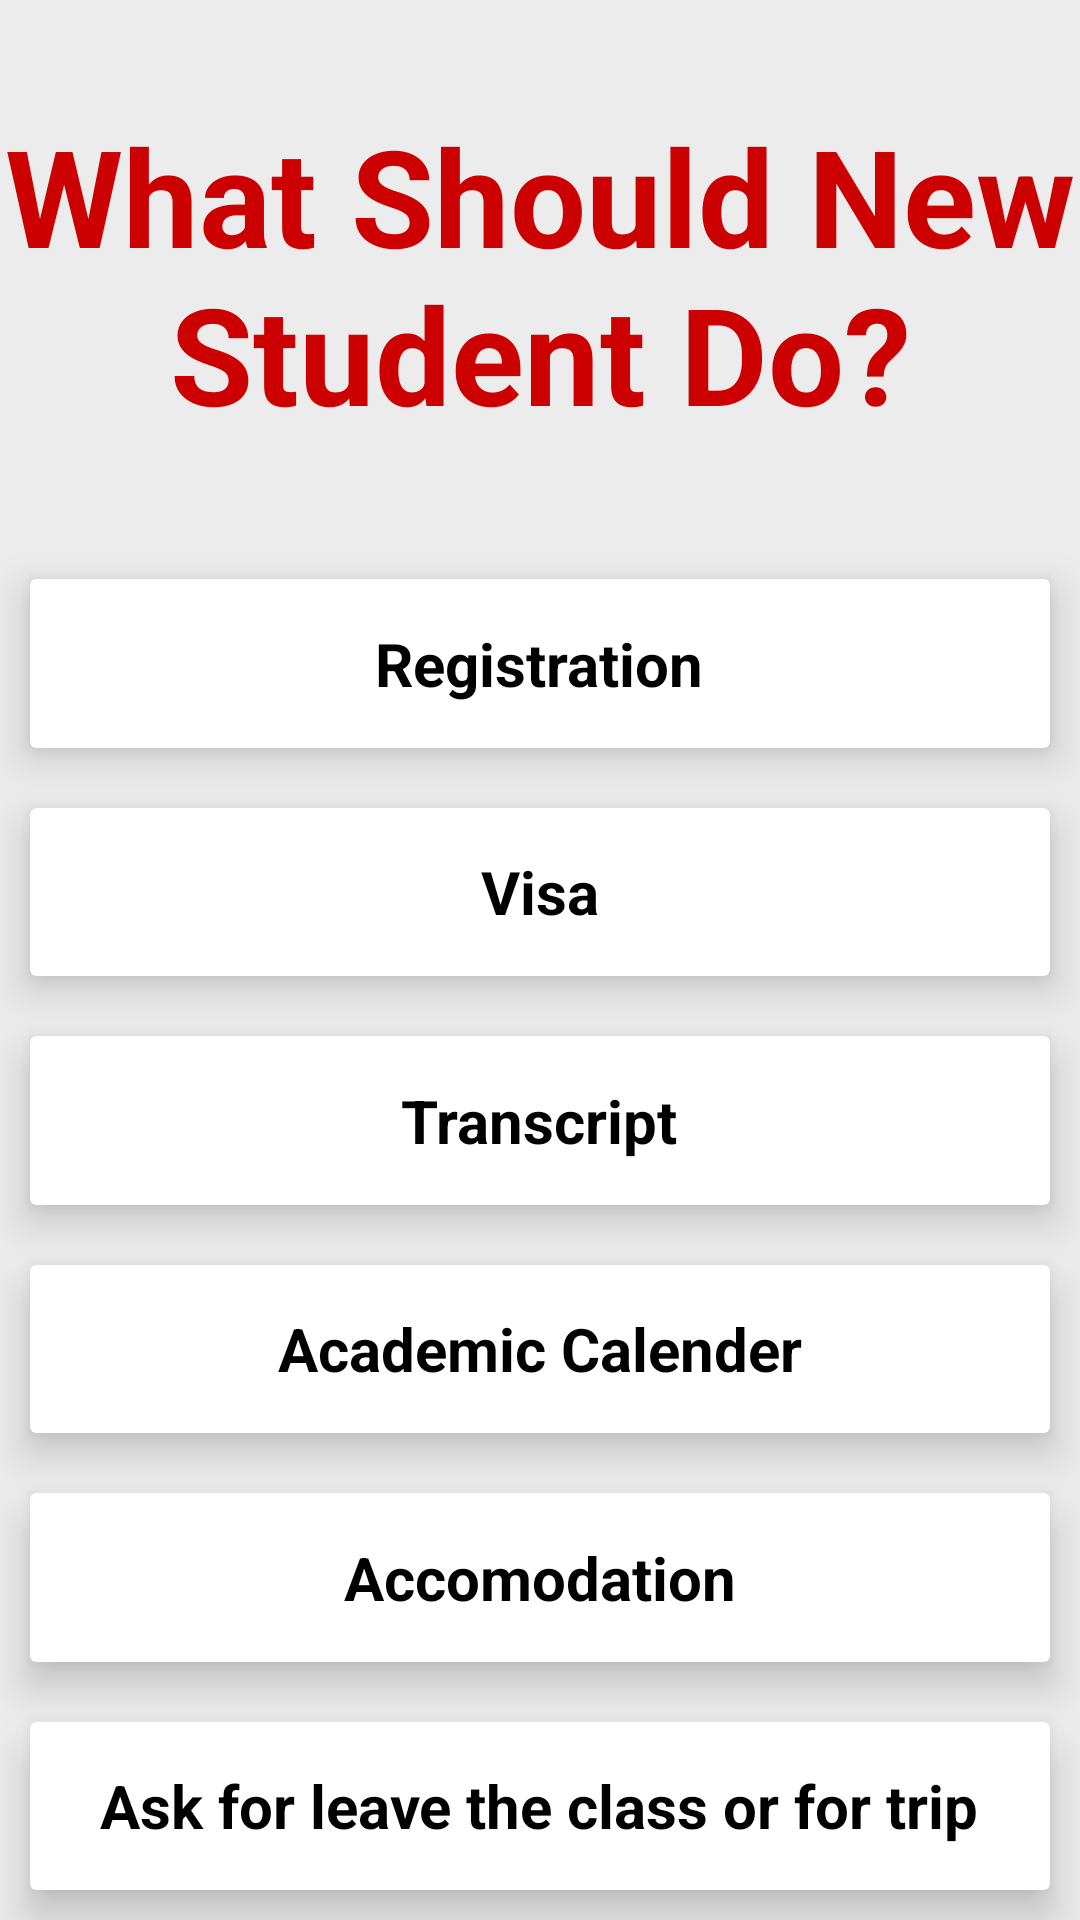

Produce the Android XML layout that renders to this screen, including the resource entries it uses.
<!-- AndroidManifest.xml: application theme AppTheme -->
<!-- res/layout/activity_todo_list.xml -->
<?xml version="1.0" encoding="utf-8"?>

<LinearLayout xmlns:android="http://schemas.android.com/apk/res/android"
    xmlns:app="http://schemas.android.com/apk/res-auto"
    xmlns:tools="http://schemas.android.com/tools"
    android:layout_width="match_parent"
    android:layout_height="match_parent"
    android:background="#ececec"
    android:orientation="vertical"
    android:weightSum="7"
    tools:context="com.sandywinata.isg.view.activity.TodoList">

    <RelativeLayout
        android:layout_width="match_parent"
        android:layout_height="match_parent"
        android:layout_weight="5">
        <TextView
            android:layout_width="match_parent"
            android:layout_height="match_parent"
            android:gravity="center"
            android:textColor="@android:color/holo_red_dark"
            android:text="What Should New Student Do?"
            android:textStyle="bold"
            android:textSize="45dp"/>
    </RelativeLayout>

    <GridLayout
        android:layout_width="match_parent"
        android:layout_height="match_parent"
        android:layout_weight="2"
        android:alignmentMode="alignMargins"
        android:columnCount="1"
        android:columnOrderPreserved="false"
        android:rowCount="7">

        
        
        <android.support.v7.widget.CardView
            android:id="@+id/cvRegistration"
            android:layout_width="0dp"
            android:layout_height="0dp"
            android:layout_columnWeight="1"
            android:layout_margin="10dp"
            android:layout_rowWeight="1"
            app:cardElevation="8dp">

            <LinearLayout
                android:layout_width="wrap_content"
                android:layout_height="match_parent"
                android:layout_gravity="center_horizontal|center_vertical"
                android:layout_margin="5dp"
                android:gravity="center"
                android:orientation="vertical">

                <TextView
                    android:layout_width="match_parent"
                    android:layout_height="wrap_content"
                    android:text="Registration"
                    android:textAlignment="center"
                    android:textColor="@android:color/black"
                    android:textSize="20dp"
                    android:textStyle="bold" />
            </LinearLayout>
        </android.support.v7.widget.CardView>
        
        
        <android.support.v7.widget.CardView
            android:id="@+id/cvVisa"
            android:layout_width="0dp"
            android:layout_height="0dp"
            android:layout_columnWeight="1"
            android:layout_margin="10dp"
            android:layout_rowWeight="1"
            app:cardElevation="8dp">

            <LinearLayout
                android:layout_width="wrap_content"
                android:layout_height="match_parent"
                android:layout_gravity="center_horizontal|center_vertical"
                android:layout_margin="5dp"
                android:gravity="center"
                android:orientation="vertical">

                <TextView
                    android:layout_width="match_parent"
                    android:layout_height="wrap_content"
                    android:text="Visa"
                    android:textAlignment="center"
                    android:textColor="@android:color/black"
                    android:textSize="20dp"
                    android:textStyle="bold" />
            </LinearLayout>
        </android.support.v7.widget.CardView>
        
        
        <android.support.v7.widget.CardView
            android:id="@+id/cvTranscript"
            android:layout_width="0dp"
            android:layout_height="0dp"
            android:layout_columnWeight="1"
            android:layout_margin="10dp"
            android:layout_rowWeight="1"
            app:cardElevation="8dp">

            <LinearLayout
                android:layout_width="wrap_content"
                android:layout_height="match_parent"
                android:layout_gravity="center_horizontal|center_vertical"
                android:layout_margin="5dp"
                android:gravity="center"
                android:orientation="vertical">

                <TextView
                    android:layout_width="match_parent"
                    android:layout_height="wrap_content"
                    android:text="Transcript"
                    android:textAlignment="center"
                    android:textColor="@android:color/black"
                    android:textSize="20dp"
                    android:textStyle="bold" />
            </LinearLayout>
        </android.support.v7.widget.CardView>
        
        
        <android.support.v7.widget.CardView
            android:id="@+id/cvAcademicCal"
            android:layout_width="0dp"
            android:layout_height="0dp"
            android:layout_columnWeight="1"
            android:layout_margin="10dp"
            android:layout_rowWeight="1"
            app:cardElevation="8dp">

            <LinearLayout
                android:layout_width="wrap_content"
                android:layout_height="match_parent"
                android:layout_gravity="center_horizontal|center_vertical"
                android:layout_margin="5dp"
                android:gravity="center"
                android:orientation="vertical">

                <TextView
                    android:layout_width="match_parent"
                    android:layout_height="wrap_content"
                    android:text="Academic Calender"
                    android:textAlignment="center"
                    android:textColor="@android:color/black"
                    android:textSize="20dp"
                    android:textStyle="bold" />
            </LinearLayout>
        </android.support.v7.widget.CardView>
        
        
        <android.support.v7.widget.CardView
            android:id="@+id/cvAccomodation"
            android:layout_width="0dp"
            android:layout_height="0dp"
            android:layout_columnWeight="1"
            android:layout_margin="10dp"
            android:layout_rowWeight="1"
            app:cardElevation="8dp">

            <LinearLayout
                android:layout_width="wrap_content"
                android:layout_height="match_parent"
                android:layout_gravity="center_horizontal|center_vertical"
                android:layout_margin="5dp"
                android:gravity="center"
                android:orientation="vertical">

                <TextView
                    android:layout_width="match_parent"
                    android:layout_height="wrap_content"
                    android:text="Accomodation"
                    android:textAlignment="center"
                    android:textColor="@android:color/black"
                    android:textSize="20dp"
                    android:textStyle="bold" />
            </LinearLayout>
        </android.support.v7.widget.CardView>
        
        
        <android.support.v7.widget.CardView
            android:id="@+id/cvAskforleave"
            android:layout_width="0dp"
            android:layout_height="0dp"
            android:layout_columnWeight="1"
            android:layout_margin="10dp"
            android:layout_rowWeight="1"
            app:cardElevation="8dp">
            <LinearLayout
                android:layout_width="wrap_content"
                android:layout_height="match_parent"
                android:layout_gravity="center_horizontal|center_vertical"
                android:layout_margin="5dp"
                android:gravity="center"
                android:orientation="vertical">
                <TextView
                    android:layout_width="match_parent"
                    android:layout_height="wrap_content"
                    android:text="Ask for leave the class or for trip"
                    android:textAlignment="center"
                    android:textColor="@android:color/black"
                    android:textSize="20dp"
                    android:textStyle="bold" />
            </LinearLayout>
        </android.support.v7.widget.CardView>
    </GridLayout>

</LinearLayout>
<!-- resources referenced by this layout -->
<resources>
  <style name="AppTheme" parent="Theme.AppCompat.Light.DarkActionBar">
          
          <item name="colorPrimary">@color/colorPrimary</item>
          <item name="colorPrimaryDark">@color/colorPrimaryDark</item>
          <item name="colorAccent">@color/colorAccent</item>
      </style>
  <!-- not gathered from this repository: default colours our renderer supplied (Android Studio template values) -->
  <color name="colorPrimary">#FF6200EE</color>
  <color name="colorPrimaryDark">#FF3700B3</color>
  <color name="colorAccent">#FF03DAC5</color>
</resources>
